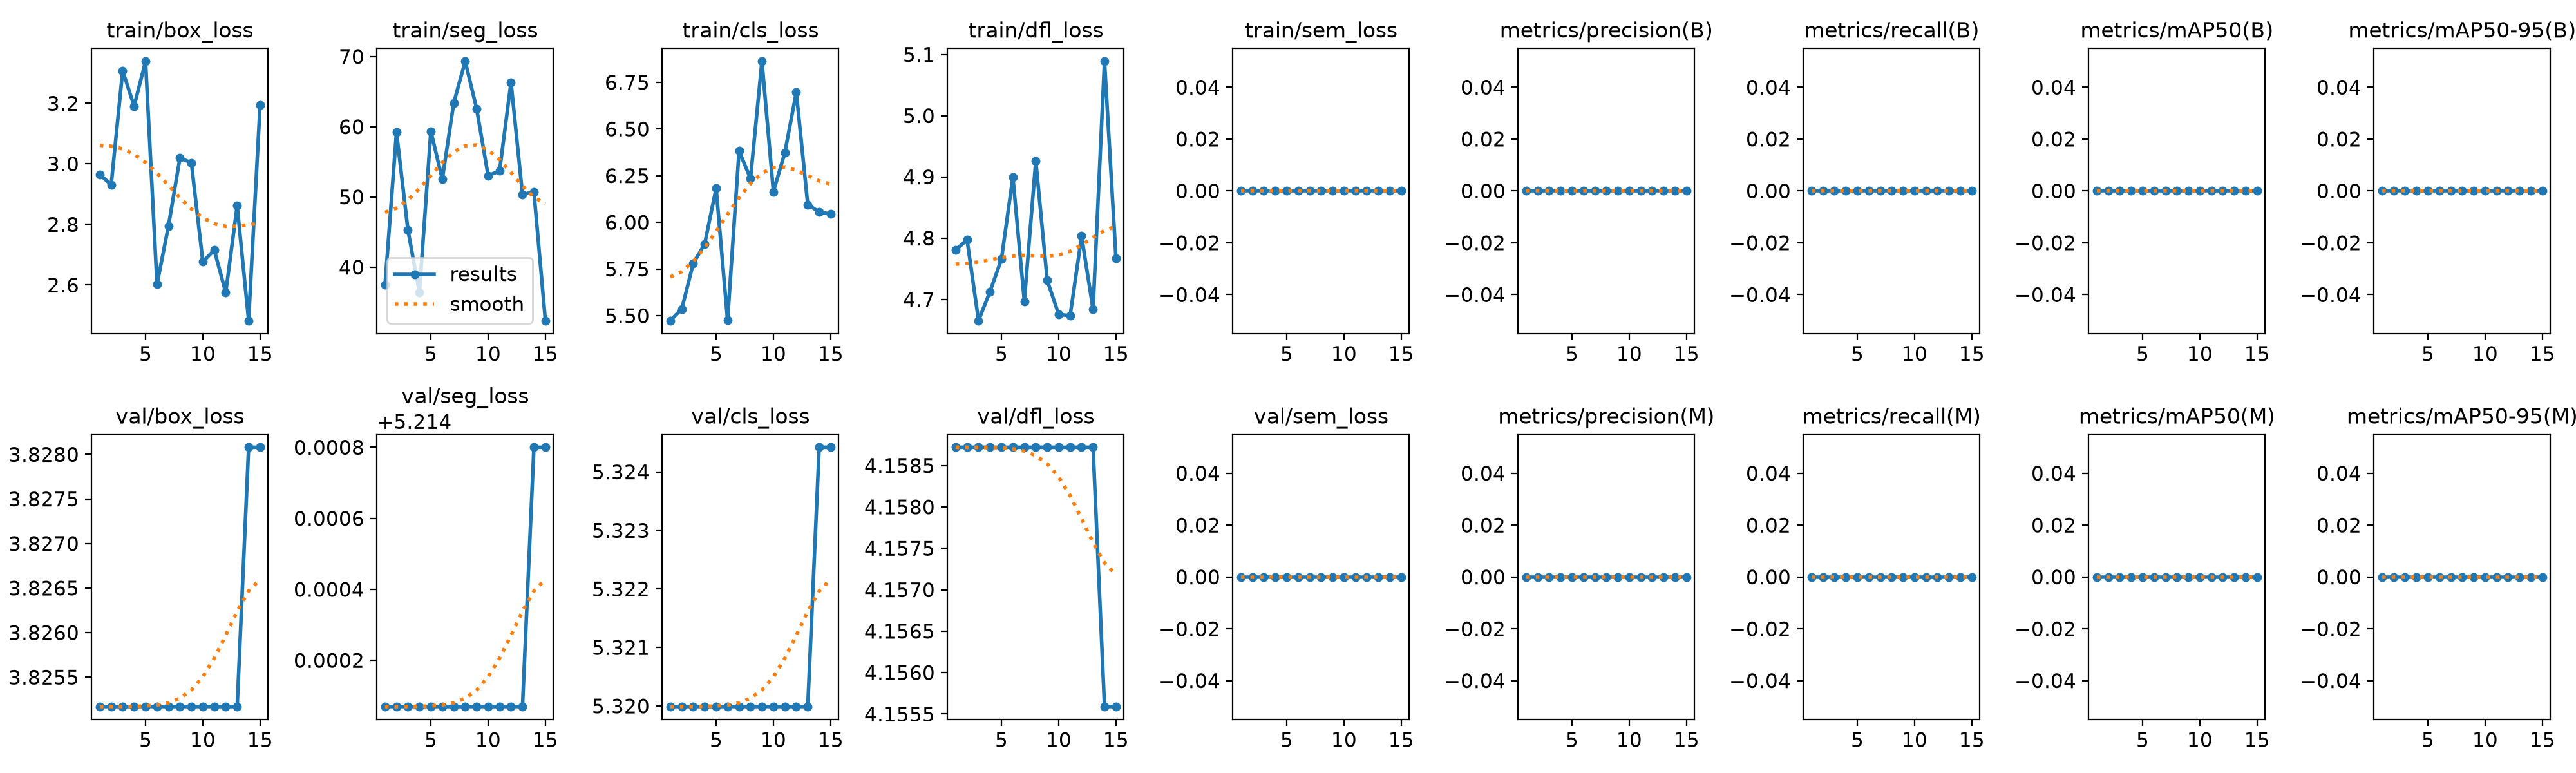

The table this chart was drawn from, first rows:
epoch, time, train/box_loss, train/seg_loss, train/cls_loss, train/dfl_loss, train/sem_loss, metrics/precision(B), metrics/recall(B), metrics/mAP50(B), metrics/mAP50-95(B), metrics/precision(M), metrics/recall(M), metrics/mAP50(M), metrics/mAP50-95(M), val/box_loss, val/seg_loss, val/cls_loss, val/dfl_loss, val/sem_loss, lr/pg0, lr/pg1, lr/pg2
1, 14.15, 2.965, 37.48, 5.474, 4.781, 0, 0, 0, 0, 0, 0, 0, 0, 0, 3.825, 5.214, 5.32, 4.159, 0, 0.0002083, 0.0002083, 0.0002083
2, 26.46, 2.931, 59.23, 5.536, 4.797, 0, 0, 0, 0, 0, 0, 0, 0, 0, 3.825, 5.214, 5.32, 4.159, 0, 0.0005837, 0.0005837, 0.0005837
3, 38.85, 3.307, 45.28, 5.78, 4.665, 0, 0, 0, 0, 0, 0, 0, 0, 0, 3.825, 5.214, 5.32, 4.159, 0, 0.0009042, 0.0009042, 0.0009042
4, 50.56, 3.191, 36.38, 5.884, 4.713, 0, 0, 0, 0, 0, 0, 0, 0, 0, 3.825, 5.214, 5.32, 4.159, 0, 0.001002, 0.001002, 0.001002
5, 62.15, 3.339, 59.37, 6.183, 4.765, 0, 0, 0, 0, 0, 0, 0, 0, 0, 3.825, 5.214, 5.32, 4.159, 0, 0.00092, 0.00092, 0.00092
6, 74.3, 2.602, 52.52, 5.476, 4.9, 0, 0, 0, 0, 0, 0, 0, 0, 0, 3.825, 5.214, 5.32, 4.159, 0, 0.0008375, 0.0008375, 0.0008375
7, 86.73, 2.795, 63.39, 6.383, 4.697, 0, 0, 0, 0, 0, 0, 0, 0, 0, 3.825, 5.214, 5.32, 4.159, 0, 0.000755, 0.000755, 0.000755
8, 98.57, 3.019, 69.32, 6.234, 4.926, 0, 0, 0, 0, 0, 0, 0, 0, 0, 3.825, 5.214, 5.32, 4.159, 0, 0.0006725, 0.0006725, 0.0006725
9, 110.4, 3.004, 62.56, 6.862, 4.731, 0, 0, 0, 0, 0, 0, 0, 0, 0, 3.825, 5.214, 5.32, 4.159, 0, 0.00059, 0.00059, 0.00059
10, 122.4, 2.677, 53.04, 6.164, 4.675, 0, 0, 0, 0, 0, 0, 0, 0, 0, 3.825, 5.214, 5.32, 4.159, 0, 0.0005075, 0.0005075, 0.0005075
11, 134.1, 2.716, 53.69, 6.374, 4.673, 0, 0, 0, 0, 0, 0, 0, 0, 0, 3.825, 5.214, 5.32, 4.159, 0, 0.000425, 0.000425, 0.000425
12, 145.9, 2.575, 66.34, 6.696, 4.803, 0, 0, 0, 0, 0, 0, 0, 0, 0, 3.825, 5.214, 5.32, 4.159, 0, 0.0003425, 0.0003425, 0.0003425
13, 157.7, 2.862, 50.34, 6.095, 4.684, 0, 0, 0, 0, 0, 0, 0, 0, 0, 3.825, 5.214, 5.32, 4.159, 0, 0.00026, 0.00026, 0.00026
14, 170, 2.483, 50.73, 6.055, 5.089, 0, 0, 0, 0, 0, 0, 0, 0, 0, 3.828, 5.215, 5.324, 4.156, 0, 0.0001775, 0.0001775, 0.0001775
15, 181.8, 3.194, 32.4, 6.045, 4.767, 0, 0, 0, 0, 0, 0, 0, 0, 0, 3.828, 5.215, 5.324, 4.156, 0, 9.5e-05, 9.5e-05, 9.5e-05
